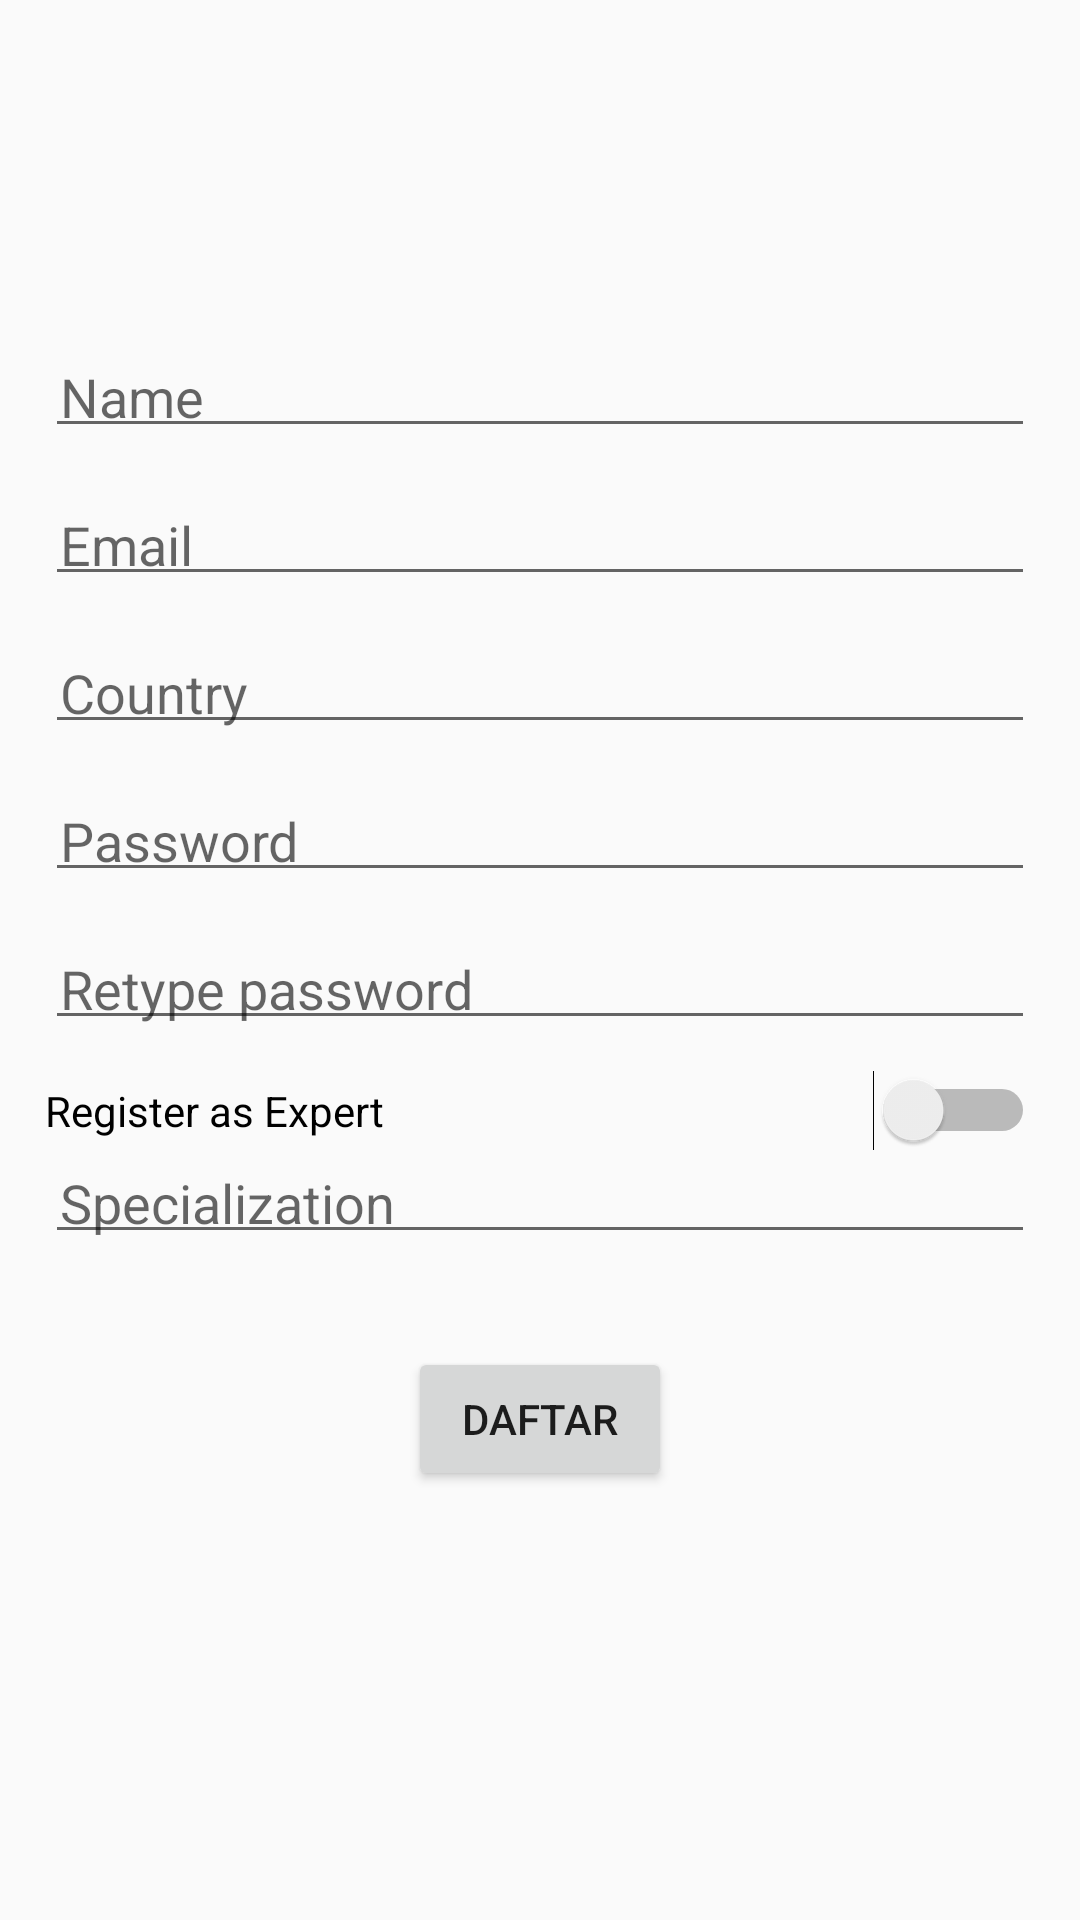

Reconstruct the res/layout file that produces this screen, plus the resources it refers to.
<!-- AndroidManifest.xml: application theme AppTheme -->
<!-- res/layout/activity_register.xml -->
<?xml version="1.0" encoding="utf-8"?>
<android.support.constraint.ConstraintLayout xmlns:android="http://schemas.android.com/apk/res/android"
    xmlns:app="http://schemas.android.com/apk/res-auto"
    xmlns:tools="http://schemas.android.com/tools"
    android:layout_width="match_parent"
    android:layout_height="match_parent"
    tools:context="amir_alif.m.atif.worker.Login_Register.Register">
    <ScrollView
        android:layout_width="match_parent"
        android:layout_height="match_parent">
    <LinearLayout
        android:layout_marginTop="100dp"
        android:layout_width="match_parent"
        android:layout_height="match_parent"
        android:orientation="vertical"
        android:gravity="center_horizontal"
        android:padding="15dp">

        <EditText
            android:id="@+id/nama_reg"
            android:layout_width="match_parent"
            android:layout_height="wrap_content"
            android:layout_marginBottom="15dp"
            android:ems="10"
            android:hint="Name"
            android:inputType="text"
            android:padding="5dp" />
        <EditText
            android:id="@+id/email_reg"
            android:layout_width="match_parent"
            android:layout_height="wrap_content"
            android:layout_marginBottom="15dp"
            android:ems="10"
            android:hint="Email"
            android:inputType="textEmailAddress"
            android:padding="5dp" />

        <EditText
            android:id="@+id/country_reg"
            android:layout_width="match_parent"
            android:layout_height="wrap_content"
            android:layout_marginBottom="15dp"
            android:ems="10"
            android:hint="Country"
            android:inputType="text"
            android:padding="5dp" />

        <EditText
            android:id="@+id/pass_reg"
            android:layout_width="match_parent"
            android:layout_height="wrap_content"
            android:layout_marginBottom="15dp"
            android:ems="10"
            android:hint="Password"
            android:inputType="textPassword"
            android:padding="5dp" />

        <EditText
            android:id="@+id/retypepass_reg"
            android:layout_width="match_parent"
            android:layout_height="wrap_content"
            android:layout_marginBottom="10dp"
            android:ems="10"
            android:hint="Retype password"
            android:inputType="textPassword"
            android:padding="5dp" />

        <Switch
            android:id="@+id/expert_switch"
            android:layout_width="match_parent"
            android:layout_height="wrap_content"
            android:text="Register as Expert" />
        <EditText
            android:id="@+id/specialized"
            android:layout_width="match_parent"
            android:layout_height="wrap_content"
            android:layout_marginBottom="15dp"
            android:ems="10"
            android:hint="Specialization"
            android:inputType="text"
            android:padding="5dp" />

        <Button
            android:id="@+id/btn_register"
            android:layout_width="wrap_content"
            android:layout_height="wrap_content"
            android:layout_marginTop="16dp"
            android:text="Daftar" />

    </LinearLayout>
    </ScrollView>
</android.support.constraint.ConstraintLayout>
<!-- resources referenced by this layout -->
<resources>
  <style name="AppTheme" parent="Theme.AppCompat.Light.DarkActionBar">
          
          <item name="colorPrimary">@color/colorPrimary</item>
          <item name="colorPrimaryDark">@color/colorPrimaryDark</item>
          <item name="colorAccent">@color/colorAccent</item>
      </style>
  <color name="colorPrimary">#3F51B5</color>
  <color name="colorPrimaryDark">#303F9F</color>
  <color name="colorAccent">#FF4081</color>
</resources>
